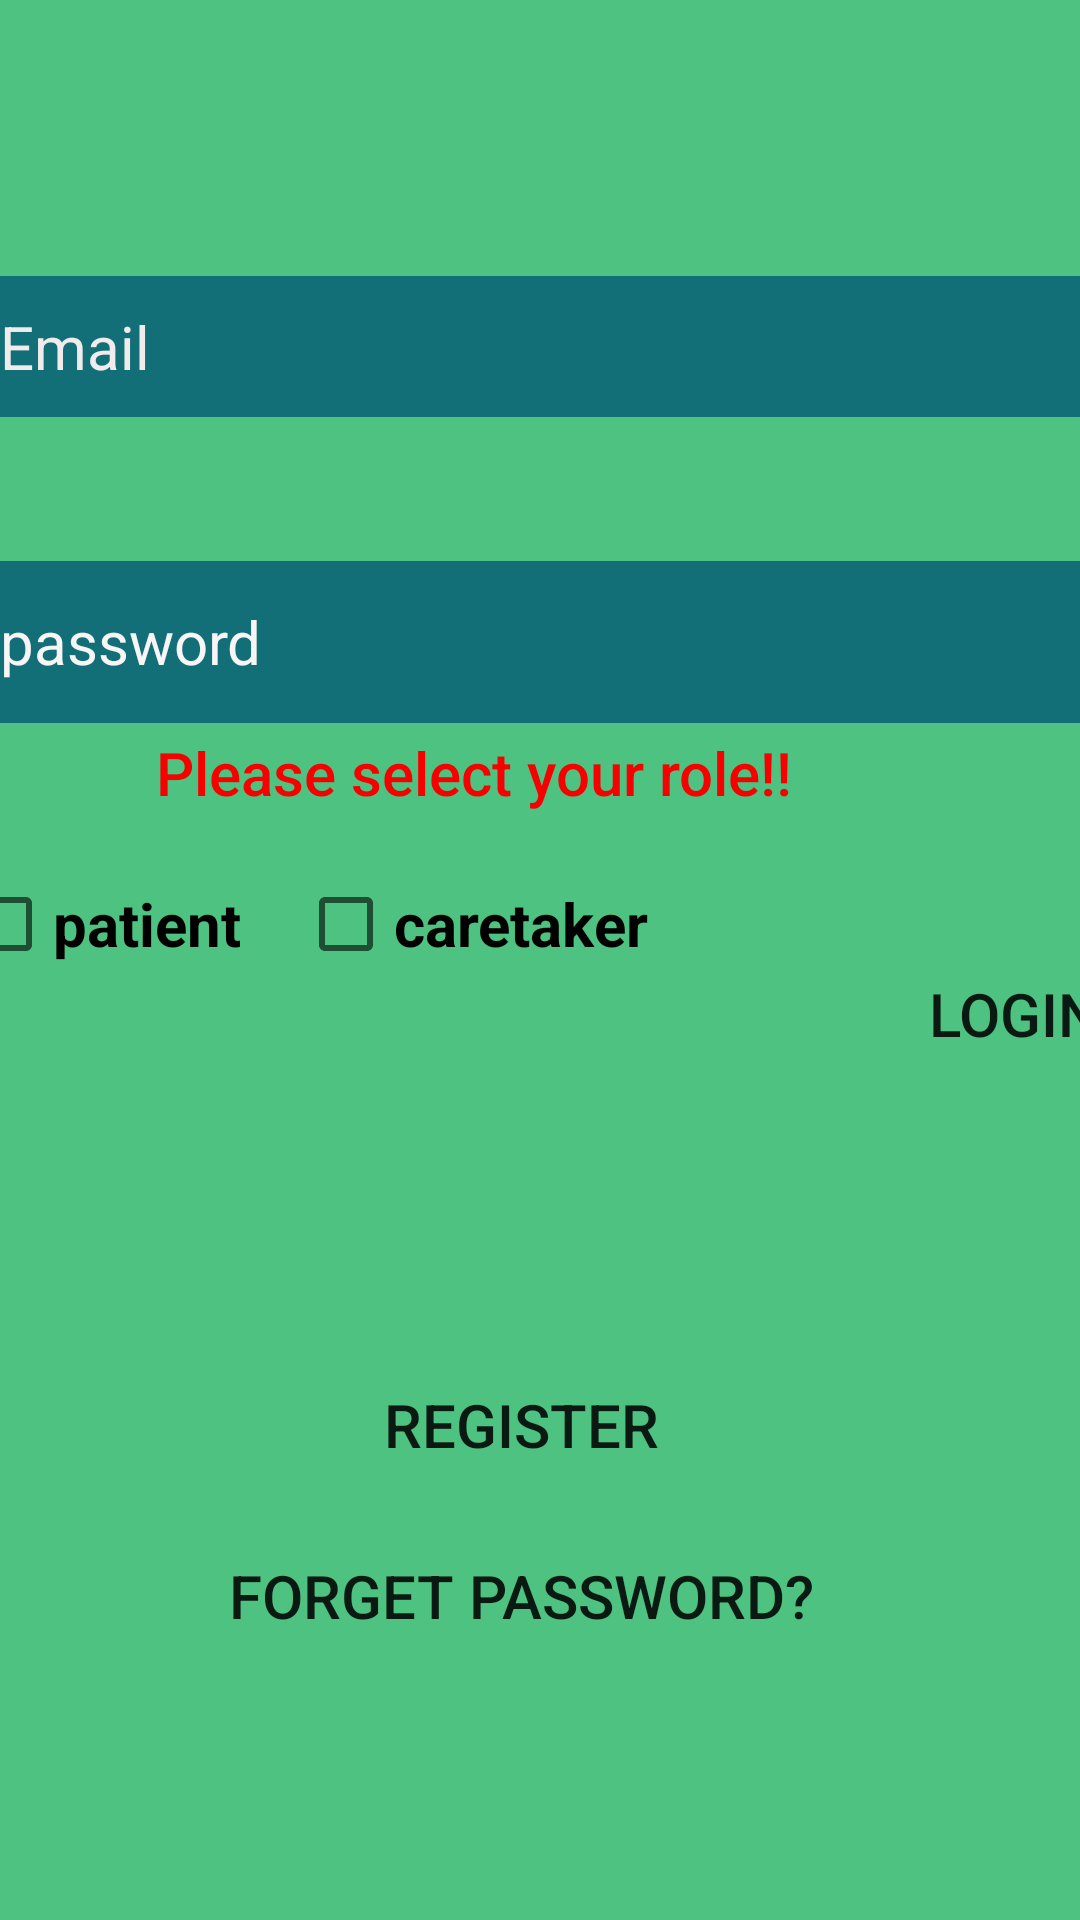

Here is an Android app screen rendered from its layout file. Give the layout XML and the strings, colors and styles it references.
<!-- AndroidManifest.xml: application theme Theme.Med_App -->
<!-- res/layout/activity_login.xml -->
<?xml version="1.0" encoding="utf-8"?>
<androidx.constraintlayout.widget.ConstraintLayout xmlns:android="http://schemas.android.com/apk/res/android"
    xmlns:app="http://schemas.android.com/apk/res-auto"
    xmlns:tools="http://schemas.android.com/tools"
    android:layout_width="match_parent"
    android:layout_height="match_parent"
    android:background="#C91FB25F"
    tools:context=".LoginActivity">

    <CheckBox
        android:id="@+id/careTakerLogInChecKBox"
        android:layout_width="wrap_content"
        android:layout_height="wrap_content"
        android:layout_marginTop="284dp"
        android:layout_marginEnd="144dp"
        android:text="caretaker"
        android:textSize="20sp"
        android:textStyle="bold"
        app:layout_constraintEnd_toEndOf="parent"
        app:layout_constraintTop_toTopOf="parent" />

    <EditText
        android:id="@+id/emailEditText"
        android:layout_width="404dp"
        android:layout_height="47dp"
        android:layout_marginTop="92dp"
        android:background="#136F77"
        android:ems="10"
        android:hint="Email"
        android:inputType="textPersonName"
        android:textColor="#F1EFEF"
        android:textColorHint="#F1ECEC"
        android:textSize="20sp"
        app:layout_constraintStart_toStartOf="parent"
        app:layout_constraintTop_toTopOf="parent" />

    <EditText
        android:id="@+id/passwordEdittext"
        android:layout_width="402dp"
        android:layout_height="54dp"
        android:layout_marginTop="48dp"
        android:background="#136F77"
        android:ems="10"
        android:hint="password"
        android:inputType="textPassword"
        android:textColor="#FDF8F8"
        android:textColorHint="#F8F5F5"
        android:textSize="20sp"
        app:layout_constraintStart_toStartOf="parent"
        app:layout_constraintTop_toBottomOf="@+id/emailEditText" />

    <androidx.appcompat.widget.AppCompatButton
        android:id="@+id/login"
        android:layout_width="109dp"
        android:layout_height="58dp"
        android:layout_marginStart="284dp"
        android:layout_marginTop="68dp"
        android:background="@drawable/my_button"
        android:backgroundTint="#8FDDDF"
        android:padding="10dp"
        android:text="Login"

        android:textSize="20sp"
        app:layout_constraintStart_toStartOf="parent"
        app:layout_constraintTop_toBottomOf="@+id/passwordEdittext" />

    <androidx.appcompat.widget.AppCompatButton
        android:id="@+id/registerBtn"
        android:layout_width="wrap_content"
        android:layout_height="wrap_content"
        android:layout_marginStart="128dp"
        android:layout_marginTop="84dp"
        android:background="@drawable/my_button"
        android:backgroundTint="#8FDDDF"
        android:bottomLeftRadius="10dp"
        android:bottomRightRadius="10dp"
        android:text="Register"
        android:textSize="20sp"
        android:topLeftRadius="10dp"
        android:topRightRadius="10dp"
        app:layout_constraintStart_toStartOf="parent"
        app:layout_constraintTop_toBottomOf="@+id/login" />

    <androidx.appcompat.widget.AppCompatButton
        android:id="@+id/forgetPassword"
        android:layout_width="wrap_content"
        android:layout_height="wrap_content"
        android:layout_marginStart="76dp"
        android:layout_marginTop="508dp"
        android:background="@drawable/my_button"
        android:backgroundTint="#8FDDDF"
        android:text="Forget Password?"
        android:textSize="20sp"
        app:layout_constraintStart_toStartOf="parent"
        app:layout_constraintTop_toTopOf="parent" />

    <CheckBox
        android:id="@+id/patientLogInCheckBox"
        android:layout_width="wrap_content"
        android:layout_height="wrap_content"
        android:layout_marginTop="284dp"
        android:layout_marginEnd="280dp"
        android:text="patient"
        android:textSize="20sp"
        android:textStyle="bold"
        app:layout_constraintEnd_toEndOf="parent"
        app:layout_constraintTop_toTopOf="parent" />

    <TextView
        android:id="@+id/roleErrorLogin"
        android:layout_width="wrap_content"
        android:layout_height="wrap_content"
        android:layout_marginStart="52dp"
        android:layout_marginTop="244dp"
        android:fontFamily="sans-serif-medium"
        android:text="Please select your role!!"
        android:textColor="#F60000"
        android:textSize="20sp"
        android:visibility="visible"
        app:layout_constraintStart_toStartOf="parent"
        app:layout_constraintTop_toTopOf="parent" />

</androidx.constraintlayout.widget.ConstraintLayout>
<!-- resources referenced by this layout -->
<resources>
  <style name="Theme.Med_App" parent="Theme.MaterialComponents.DayNight.DarkActionBar">
          
          <item name="colorPrimary">@color/purple_500</item>
          <item name="colorPrimaryVariant">@color/purple_700</item>
          <item name="colorOnPrimary">@color/white</item>
          
          <item name="colorSecondary">@color/teal_200</item>
          <item name="colorSecondaryVariant">@color/teal_700</item>
          <item name="colorOnSecondary">@color/black</item>
          
          <item name="android:statusBarColor" tools:targetApi="l">?attr/colorPrimaryVariant</item>
          
      </style>
  <!-- not gathered from this repository: default colours our renderer supplied (Android Studio template values) -->
  <color name="purple_500">#FF6200EE</color>
  <color name="purple_700">#FF3700B3</color>
  <color name="teal_200">#FF03DAC5</color>
  <color name="teal_700">#FF018786</color>
  <color name="black">#FF000000</color>
  <color name="white">#FFFFFFFF</color>
</resources>
